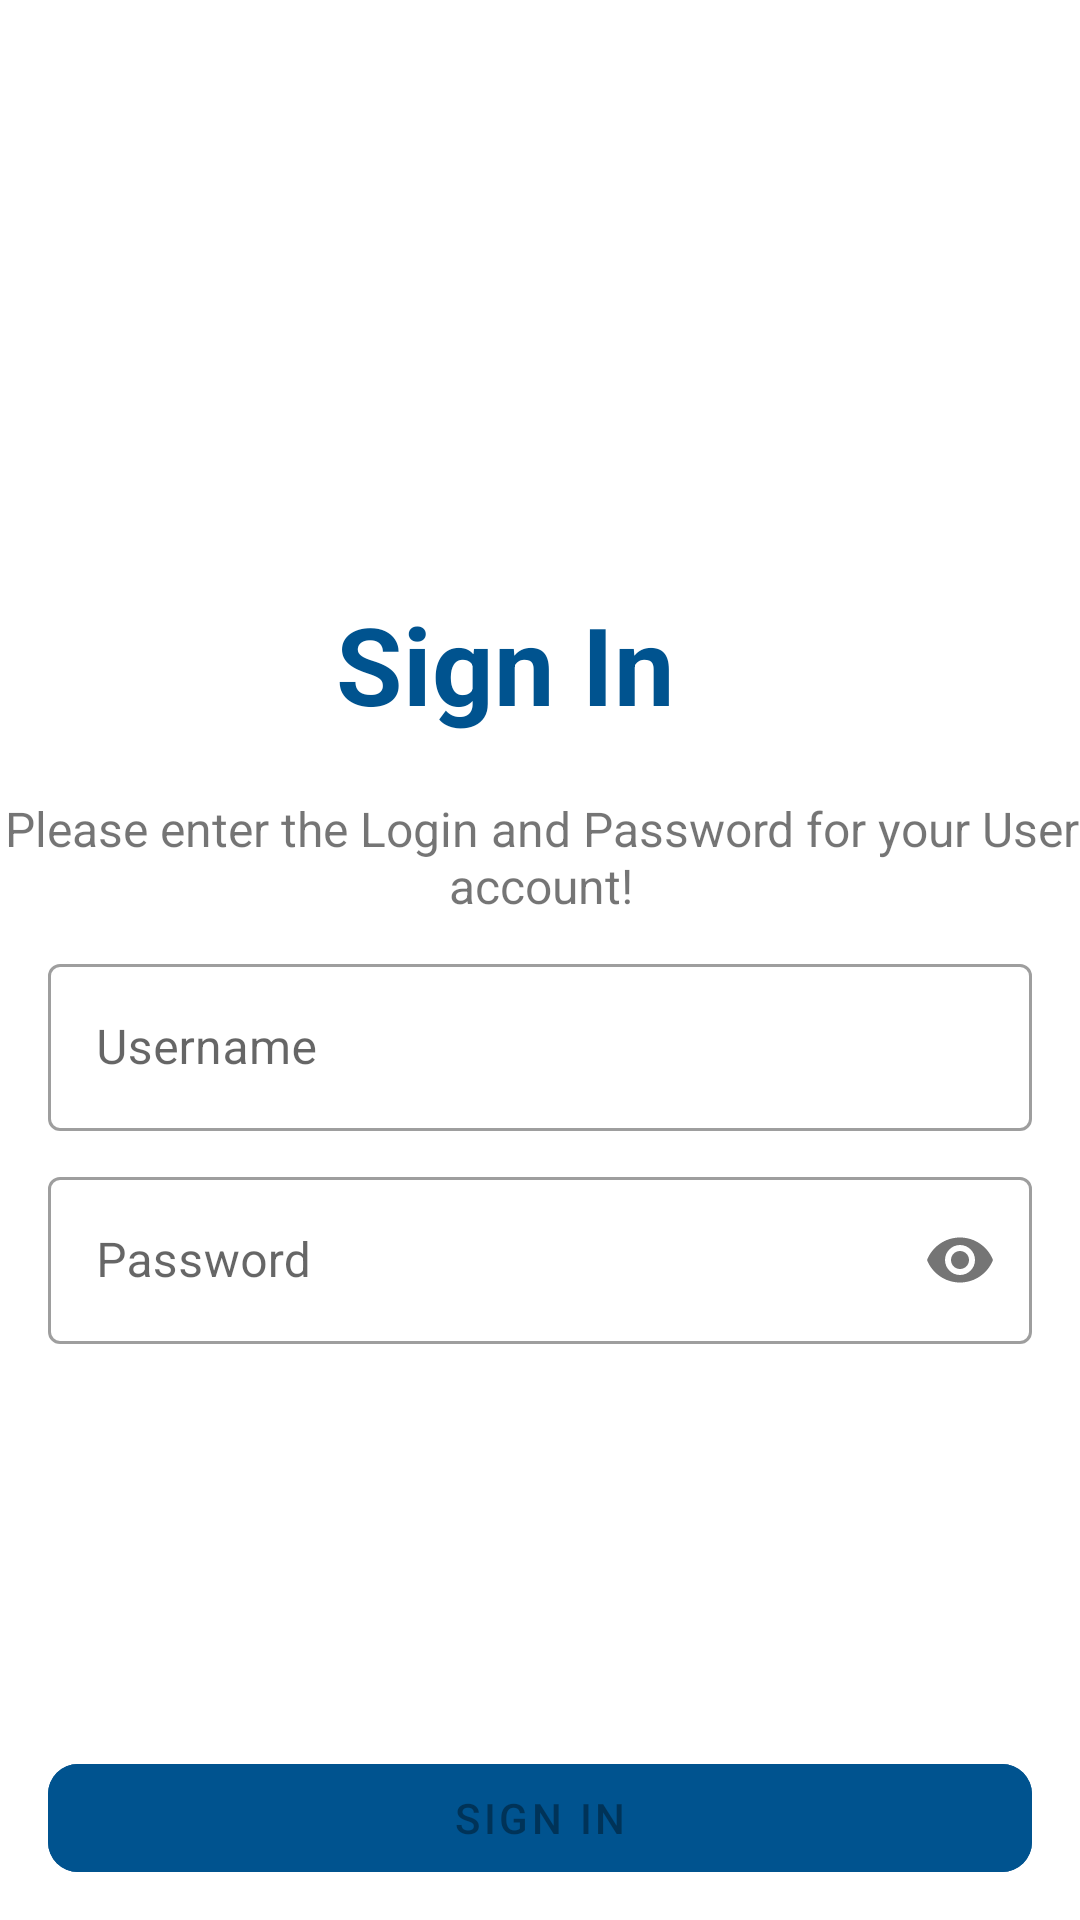

Here is an Android app screen rendered from its layout file. Give the layout XML and the strings, colors and styles it references.
<!-- AndroidManifest.xml: application theme Theme.Mahalla -->
<!-- res/layout/fragment_sign_in.xml -->
<?xml version="1.0" encoding="utf-8"?>
<androidx.constraintlayout.widget.ConstraintLayout xmlns:android="http://schemas.android.com/apk/res/android"
    xmlns:app="http://schemas.android.com/apk/res-auto"
    xmlns:tools="http://schemas.android.com/tools"
    android:layout_width="match_parent"
    android:layout_height="match_parent"
    tools:context=".ui.auth.SignInFragment">


    <TextView
        android:id="@+id/tv_sign_in"
        android:layout_width="wrap_content"
        android:layout_height="wrap_content"
        android:layout_marginTop="197dp"
        android:text="@string/sign_in"
        android:textColor="@color/s_dark_blue"
        android:textSize="36sp"
        android:textStyle="bold"
        app:layout_constraintEnd_toEndOf="parent"
        app:layout_constraintHorizontal_bias="0.453"
        app:layout_constraintStart_toStartOf="parent"
        app:layout_constraintTop_toTopOf="parent" />

    <TextView
        android:id="@+id/tv_instuction"
        android:layout_width="390dp"
        android:layout_height="wrap_content"
        android:layout_marginHorizontal="45dp"
        android:layout_marginTop="20dp"
        android:maxLines="2"
        android:text="@string/text_instruction_sign_in"
        android:textAlignment="center"
        android:textSize="16sp"
        android:textStyle="normal"
        app:layout_constraintEnd_toEndOf="parent"
        app:layout_constraintStart_toStartOf="parent"
        app:layout_constraintTop_toBottomOf="@+id/tv_sign_in" />

    <com.google.android.material.textfield.TextInputLayout
        android:id="@+id/user_name_layout"
        style="@style/Widget.MaterialComponents.TextInputLayout.OutlinedBox"
        android:layout_width="match_parent"
        android:layout_height="wrap_content"
        android:layout_marginHorizontal="16dp"
        android:layout_marginVertical="10dp"
        android:layout_marginTop="95dp"
        app:layout_constraintLeft_toLeftOf="parent"
        app:layout_constraintRight_toRightOf="parent"
        app:layout_constraintTop_toBottomOf="@id/tv_instuction">

        <com.google.android.material.textfield.TextInputEditText
            android:id="@+id/user_name"
            android:layout_width="match_parent"
            android:layout_height="match_parent"
            android:hint="@string/username"
            android:inputType="textLongMessage" />
    </com.google.android.material.textfield.TextInputLayout>

    <com.google.android.material.textfield.TextInputLayout
        android:id="@+id/password"
        style="@style/Widget.MaterialComponents.TextInputLayout.OutlinedBox"
        android:layout_width="match_parent"
        android:layout_height="wrap_content"
        android:layout_marginHorizontal="16dp"
        android:layout_marginVertical="10dp"
        app:layout_constraintLeft_toLeftOf="parent"
        app:layout_constraintRight_toRightOf="parent"
        app:layout_constraintTop_toBottomOf="@+id/user_name_layout"
        app:passwordToggleEnabled="true">

        <com.google.android.material.textfield.TextInputEditText
            android:id="@+id/passwordEt"
            android:layout_width="match_parent"
            android:layout_height="match_parent"
            android:ems="8"
            android:hint="@string/password"
            android:inputType="textPassword" />
    </com.google.android.material.textfield.TextInputLayout>

    <com.google.android.material.button.MaterialButton
        android:id="@+id/btn_sign_in"
        android:layout_width="match_parent"
        android:layout_height="wrap_content"
        android:layout_marginHorizontal="16dp"
        android:backgroundTint="@color/s_dark_blue"
        android:enabled="false"
        android:text="Sign in"
        app:cornerRadius="10dp"
        app:layout_constraintBottom_toBottomOf="parent"
        app:layout_constraintEnd_toEndOf="parent"
        app:layout_constraintStart_toStartOf="parent"
        app:layout_constraintTop_toBottomOf="@+id/password"
        app:layout_constraintVertical_bias="0.931" />
</androidx.constraintlayout.widget.ConstraintLayout>
<!-- resources referenced by this layout -->
<resources>
  <color name="s_dark_blue">#00538F</color>
  <string name="password">Password</string>
  <string name="sign_in">Sign In</string>
  <string name="text_instruction_sign_in">Please enter the Login and Password for your User account!</string>
  <string name="username">Username</string>
  <style name="Theme.Mahalla" parent="Theme.MaterialComponents.Light.NoActionBar">
          
          <item name="colorPrimary">@color/purple_500</item>
          <item name="colorPrimaryVariant">@color/purple_700</item>
          <item name="colorOnPrimary">@color/white</item>
          
          <item name="colorSecondary">@color/teal_200</item>
          <item name="colorSecondaryVariant">@color/teal_700</item>
          <item name="colorOnSecondary">@color/black</item>
          
          <item name="android:statusBarColor">@color/s_main_bg</item>
          <item name="android:windowLightStatusBar" tools:targetApi="m">true</item>
          
      </style>
  <color name="purple_500">#FF6200EE</color>
  <color name="purple_700">#FF3700B3</color>
  <color name="white">#FFFFFFFF</color>
  <color name="teal_200">#FF03DAC5</color>
  <color name="teal_700">#FF018786</color>
  <color name="black">#FF000000</color>
  <color name="s_main_bg">#F5F9FF</color>
</resources>
